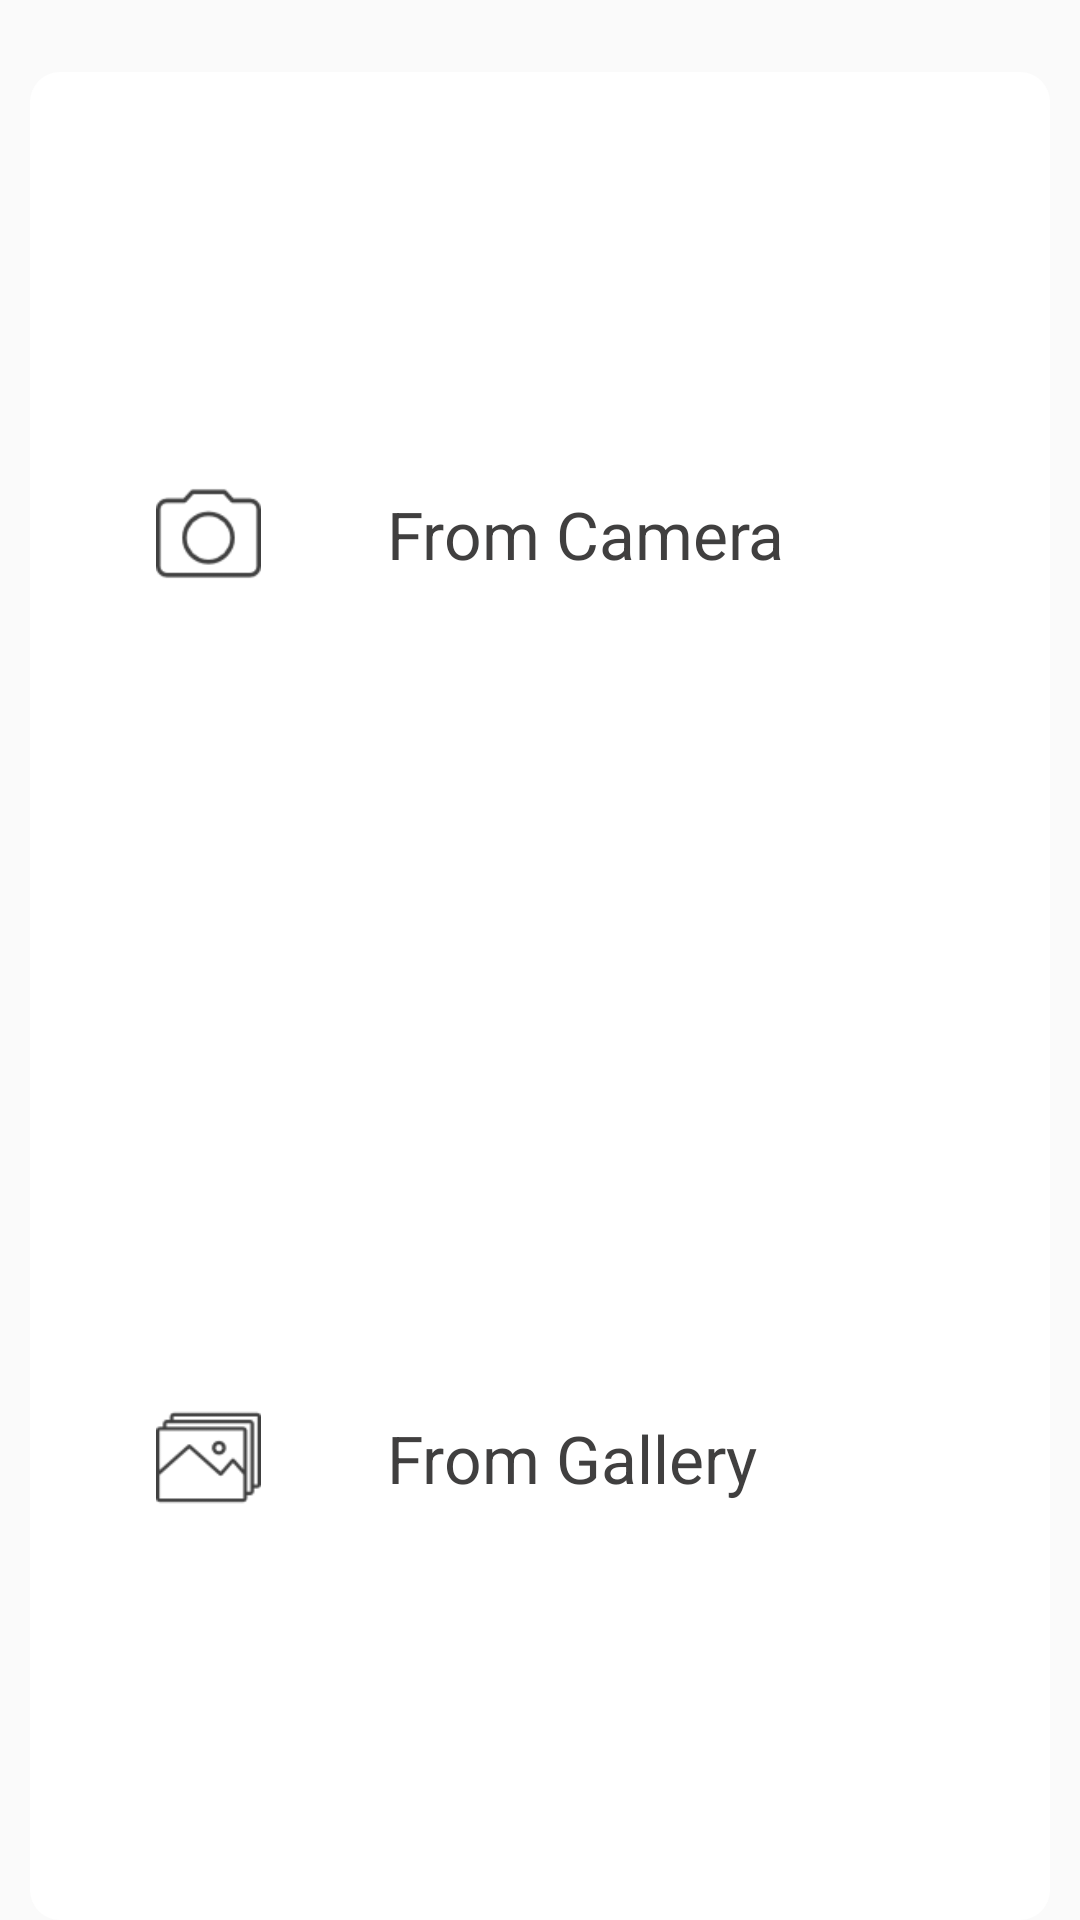

This screen was rendered from an Android layout file. Write that file and the resources it references.
<!-- AndroidManifest.xml: application theme AppTheme -->
<!-- res/layout/popup_to_choose_image.xml -->
<?xml version="1.0" encoding="utf-8"?>
<RelativeLayout xmlns:android="http://schemas.android.com/apk/res/android"
    android:layout_width="match_parent"
    android:layout_height="220dp"
    android:layout_gravity="center">

    <FrameLayout
        android:layout_width="match_parent"
        android:layout_height="match_parent">
        <LinearLayout
            android:layout_width="match_parent"
            android:layout_height="match_parent"
            android:gravity="center"
            android:layout_marginTop="24dp"
            android:background="@drawable/rounded_corner_for_layout_bg"
            android:layout_marginRight="10dp"
            android:layout_marginLeft="10dp"
            >

            <LinearLayout
                android:layout_width="match_parent"
                android:layout_height="match_parent"
                android:weightSum="2"
                android:orientation="vertical">
            <LinearLayout
                android:id="@+id/camera_layout"
                android:layout_width="match_parent"
                android:layout_height="match_parent"
                android:layout_weight="1"
                android:weightSum="2"
                android:orientation="horizontal">

                <LinearLayout
                    android:layout_width="match_parent"
                    android:layout_height="match_parent"
                    android:layout_weight="1.3"
                    android:gravity="center">


                    <ImageView
                        android:layout_width="35dp"
                        android:layout_height="35dp"
                        android:src="@mipmap/camera_icon"/>

                </LinearLayout>
                <LinearLayout
                    android:layout_width="match_parent"
                    android:layout_height="match_parent"
                    android:layout_weight="0.7"
                    android:gravity="center_vertical">

                    <TextView
                        android:layout_width="wrap_content"
                        android:layout_height="wrap_content"
                        android:text="From Camera"
                        android:textColor="@color/black_"
                        android:textSize="22sp"/>

                </LinearLayout>

            </LinearLayout>
            <LinearLayout
                android:id="@+id/gallery_ll"
                android:layout_width="match_parent"
                android:layout_height="match_parent"
                android:layout_weight="1"
                android:weightSum="2"
                android:orientation="horizontal">

                <LinearLayout
                    android:layout_width="match_parent"
                    android:layout_height="match_parent"
                    android:layout_weight="1.3"
                    android:gravity="center">


                    <ImageView
                        android:layout_width="35dp"
                        android:layout_height="35dp"
                        android:src="@mipmap/gallery_icon"
                       />

                </LinearLayout>
                <LinearLayout
                    android:layout_width="match_parent"
                    android:layout_height="match_parent"
                    android:layout_weight="0.7"
                    android:gravity="center_vertical">

                    <TextView
                        android:layout_width="wrap_content"
                        android:layout_height="wrap_content"
                        android:text="From Gallery"
                        android:textColor="@color/black_"
                        android:textSize="22sp"/>

                </LinearLayout>


            </LinearLayout>
        </LinearLayout>
        </LinearLayout>
        <LinearLayout
            android:layout_width="match_parent"
            android:layout_height="match_parent"
            android:orientation="vertical"
            >
            <ImageView
                android:id="@+id/close_icon_"
                android:layout_width="30dp"
                android:layout_height="30dp"
                android:src="@mipmap/close_icon"
                android:layout_gravity="center|end"
                android:layout_marginTop="9dp"
                android:layout_marginRight="5dp"
                />

        </LinearLayout>
    </FrameLayout>

</RelativeLayout>
<!-- resources referenced by this layout -->
<resources>
  <color name="black_">#403f3f</color>
  <!-- drawable rounded_corner_for_layout_bg (drawable) -->
  <?xml version="1.0" encoding="utf-8"?>
  <shape xmlns:android="http://schemas.android.com/apk/res/android">
      <solid android:color="@color/white"/>
      
      <corners android:radius="10dip"/>
     
  </shape>
  <!-- mipmap camera_icon: png bitmap (mipmap-mdpi, 1544 bytes) -->
  <!-- mipmap gallery_icon: png bitmap (mipmap-mdpi, 1533 bytes) -->
  <style name="AppTheme" parent="Theme.AppCompat.Light.DarkActionBar">
          
          <item name="colorPrimary">@color/colorPrimary</item>
          <item name="colorPrimaryDark">@color/colorPrimaryDark</item>
          <item name="colorAccent">@color/colorAccent</item>
  
          <item name="windowActionBar">false</item>
          <item name="windowNoTitle">true</item>
  
      </style>
  <color name="white">#ffffff</color>
  <color name="colorPrimary">#0C8367</color>
  <color name="colorPrimaryDark">#0C9986</color>
  <color name="colorAccent">#0C9986</color>
</resources>
